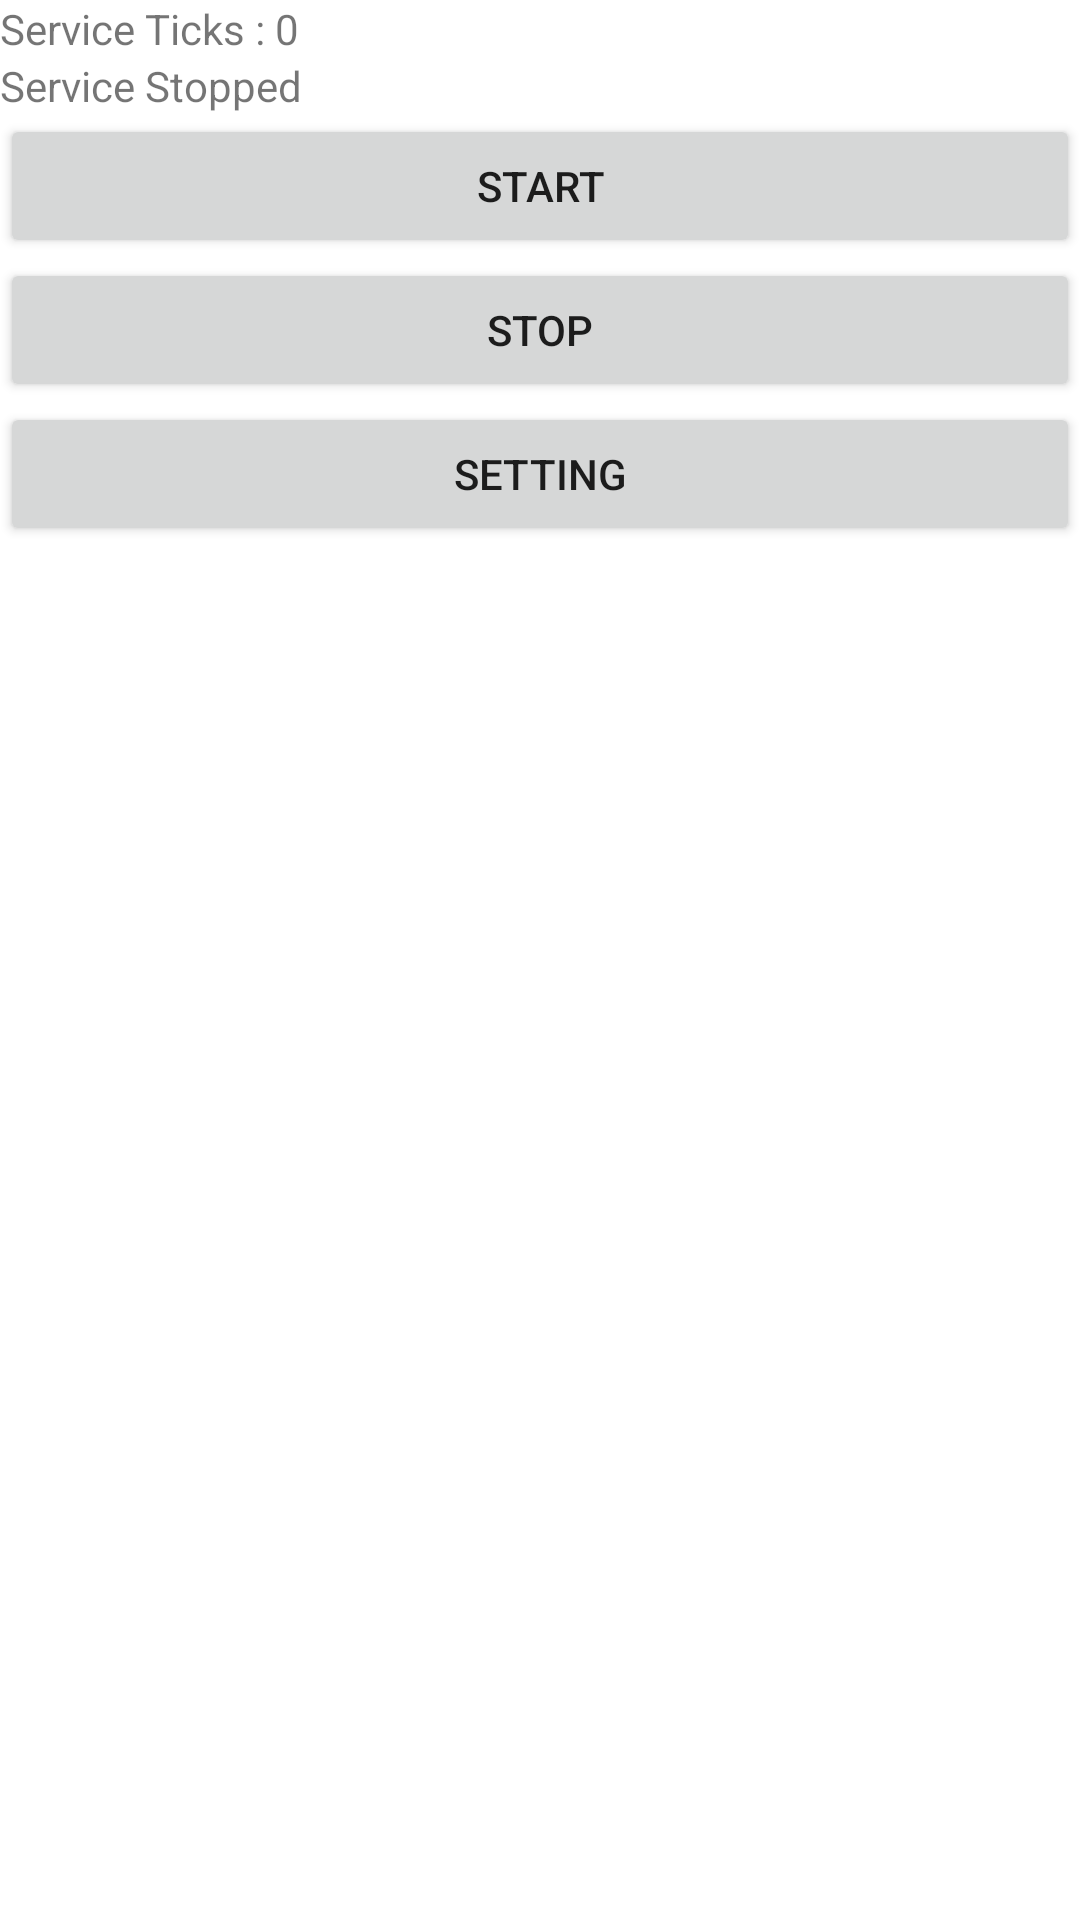

Here is an Android app screen rendered from its layout file. Give the layout XML and the strings, colors and styles it references.
<!-- AndroidManifest.xml: application theme Theme.MyApplicationW03 -->
<!-- res/layout/activity_main.xml -->
<?xml version="1.0" encoding="utf-8"?>
<LinearLayout xmlns:android="http://schemas.android.com/apk/res/android"
    xmlns:app="http://schemas.android.com/apk/res-auto"
    xmlns:tools="http://schemas.android.com/tools"
    android:layout_width="match_parent"
    android:layout_height="match_parent"
    android:orientation="vertical"
    tools:context=".MainActivity">

    <TextView
        android:layout_width="wrap_content"
        android:layout_height="wrap_content"
        android:id="@+id/text2"
        android:text="Service Ticks : 0" />

    <TextView
        android:layout_width="wrap_content"
        android:layout_height="wrap_content"
        android:id="@+id/text3"
        android:text="Service Stopped" />

    <Button
        android:layout_width="match_parent"
        android:layout_height="wrap_content"
        android:id="@+id/s_start"
        android:text="Start" />

    <Button
        android:layout_width="match_parent"
        android:layout_height="wrap_content"
        android:id="@+id/s_stop"
        android:text="Stop" />

    <Button
        android:layout_width="match_parent"
        android:layout_height="wrap_content"
        android:id="@+id/update_btn"
        android:text="Setting" />

    <HorizontalScrollView
        android:layout_width="match_parent"
        android:layout_height="match_parent">

        <ListView
            android:layout_width="match_parent"
            android:layout_height="match_parent"
            android:id="@+id/list" />

    </HorizontalScrollView>

</LinearLayout>
<!-- resources referenced by this layout -->
<resources>
  <style name="Theme.MyApplicationW03" parent="Theme.MaterialComponents.DayNight.DarkActionBar">
          
          <item name="colorPrimary">@color/purple_500</item>
          <item name="colorPrimaryVariant">@color/purple_700</item>
          <item name="colorOnPrimary">@color/white</item>
          
          <item name="colorSecondary">@color/teal_200</item>
          <item name="colorSecondaryVariant">@color/teal_700</item>
          <item name="colorOnSecondary">@color/black</item>
          
          <item name="android:statusBarColor" tools:targetApi="l">?attr/colorPrimaryVariant</item>
          
      </style>
  <!-- not gathered from this repository: default colours our renderer supplied (Android Studio template values) -->
  <color name="purple_500">#FF6200EE</color>
  <color name="purple_700">#FF3700B3</color>
  <color name="teal_200">#FF03DAC5</color>
  <color name="teal_700">#FF018786</color>
  <color name="black">#FF000000</color>
  <color name="white">#FFFFFFFF</color>
</resources>
